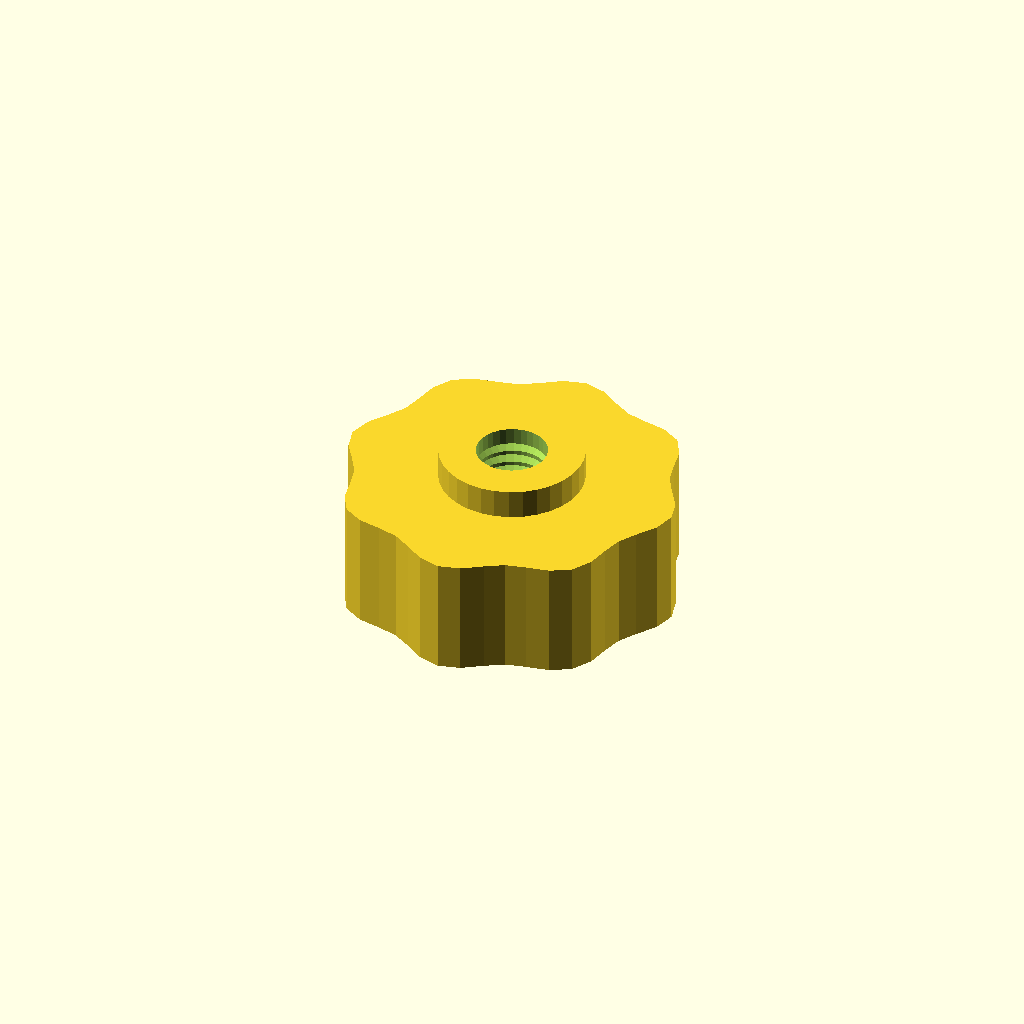
Cell 1 — every parameter at its default value.
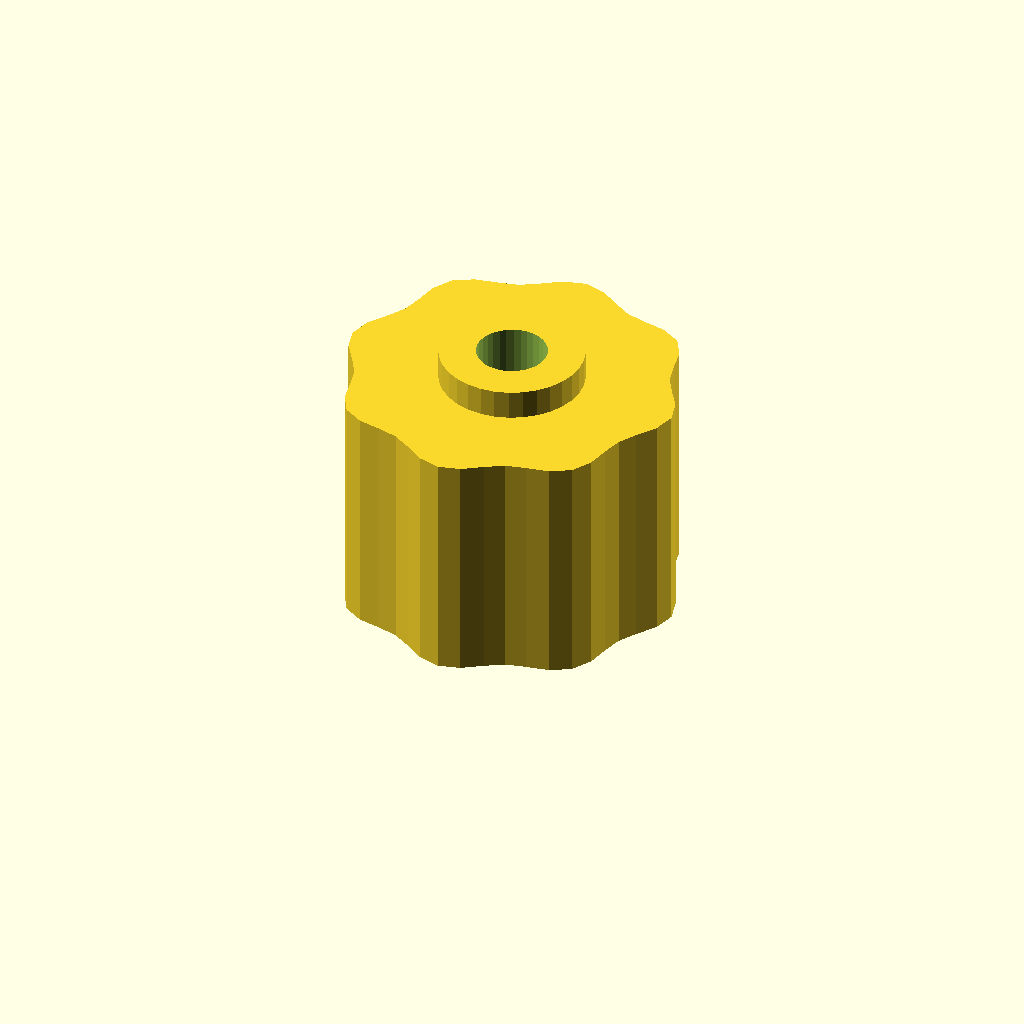
Cell 2 — grip_h set to 32, the other parameters unchanged.
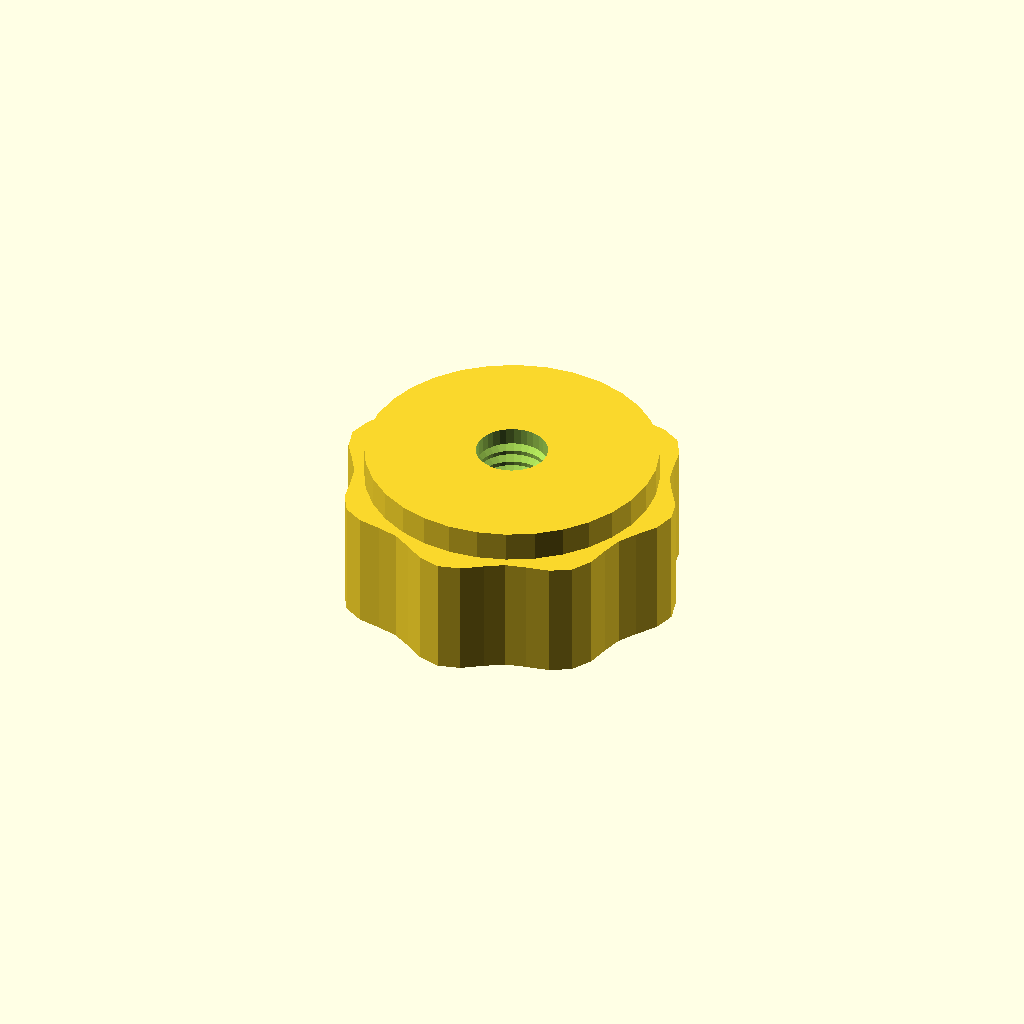
Cell 3 — boss_d set to 39.04, the other parameters unchanged.
All cells are drawn from one camera (rotation 55°, 0°, 25°, orthographic, colour scheme Cornfield), so only the parameter changes between them.
The OpenSCAD source (optional_data/data/gen3/thumbscrews/part_0045.scad):
$fn = 32;

// ----------------------------------------------------------------------
// Thumb nut: 8 lobe grip, 20 mm tall, M9.53 thread
// ----------------------------------------------------------------------

// --- parameters (mm) ---
base_r = 22;              // grip base radius
lobe_amp = 1.2;           // lobe height above the base radius
lobes = 8;                // number of grip lobes
grip_h = 16;              // grip height
boss_d = 19.52;           // threaded boss diameter
boss_h = 4;               // boss height
bore_d = 9.53;            // thread core diameter
pitch = 1.75;             // thread pitch
thread_d = 1.05;          // thread depth

grip = [[23.2, 0], [22.407, 2.95], [20.671, 5.539], [19.217, 7.96], [18.533, 10.7], [17.93, 13.758], [16.405, 16.405], [13.758, 17.93], [10.7, 18.533], [7.96, 19.217], [5.539, 20.671], [2.95, 22.407], [0, 23.2], [-2.95, 22.407], [-5.539, 20.671], [-7.96, 19.217], [-10.7, 18.533], [-13.758, 17.93], [-16.405, 16.405], [-17.93, 13.758], [-18.533, 10.7], [-19.217, 7.96], [-20.671, 5.539], [-22.407, 2.95], [-23.2, 0], [-22.407, -2.95], [-20.671, -5.539], [-19.217, -7.96], [-18.533, -10.7], [-17.93, -13.758], [-16.405, -16.405], [-13.758, -17.93], [-10.7, -18.533], [-7.96, -19.217], [-5.539, -20.671], [-2.95, -22.407], [0, -23.2], [2.95, -22.407], [5.539, -20.671], [7.96, -19.217], [10.7, -18.533], [13.758, -17.93], [16.405, -16.405], [17.93, -13.758], [18.533, -10.7], [19.217, -7.96], [20.671, -5.539], [22.407, -2.95]];

difference() {
  union() {
    /* grip outline extruded straight up */
    linear_extrude(height = grip_h) polygon(grip);
    /* boss sunk half a millimetre into the grip */
    translate([0, 0, grip_h - 0.5]) cylinder(h = boss_h + 0.5, d = boss_d);
  }
  /* threaded bore through grip and boss */
  translate([0, 0, -2.5]) cylinder(h = grip_h + boss_h + 5, d = bore_d);
  translate([0, 0, 2.0]) rotate_extrude() polygon([[3.763, 0], [3.763, 16], [4.263, 16], [5.812, 15.125], [4.263, 14.25], [5.812, 13.375], [4.263, 12.5], [5.812, 11.625], [4.263, 10.75], [5.812, 9.875], [4.263, 9], [5.812, 8.125], [4.263, 7.25], [5.812, 6.375], [4.263, 5.5], [5.812, 4.625], [4.263, 3.75], [5.812, 2.875], [4.263, 0], [3.763, 0]]);
}
Customizer parameters (derived from the source; name, type, default, range or options):
base_r: number, default 22
lobe_amp: number, default 1.2
lobes: number, default 8
grip_h: number, default 16
boss_d: number, default 19.52
boss_h: number, default 4
bore_d: number, default 9.53
pitch: number, default 1.75
thread_d: number, default 1.05
